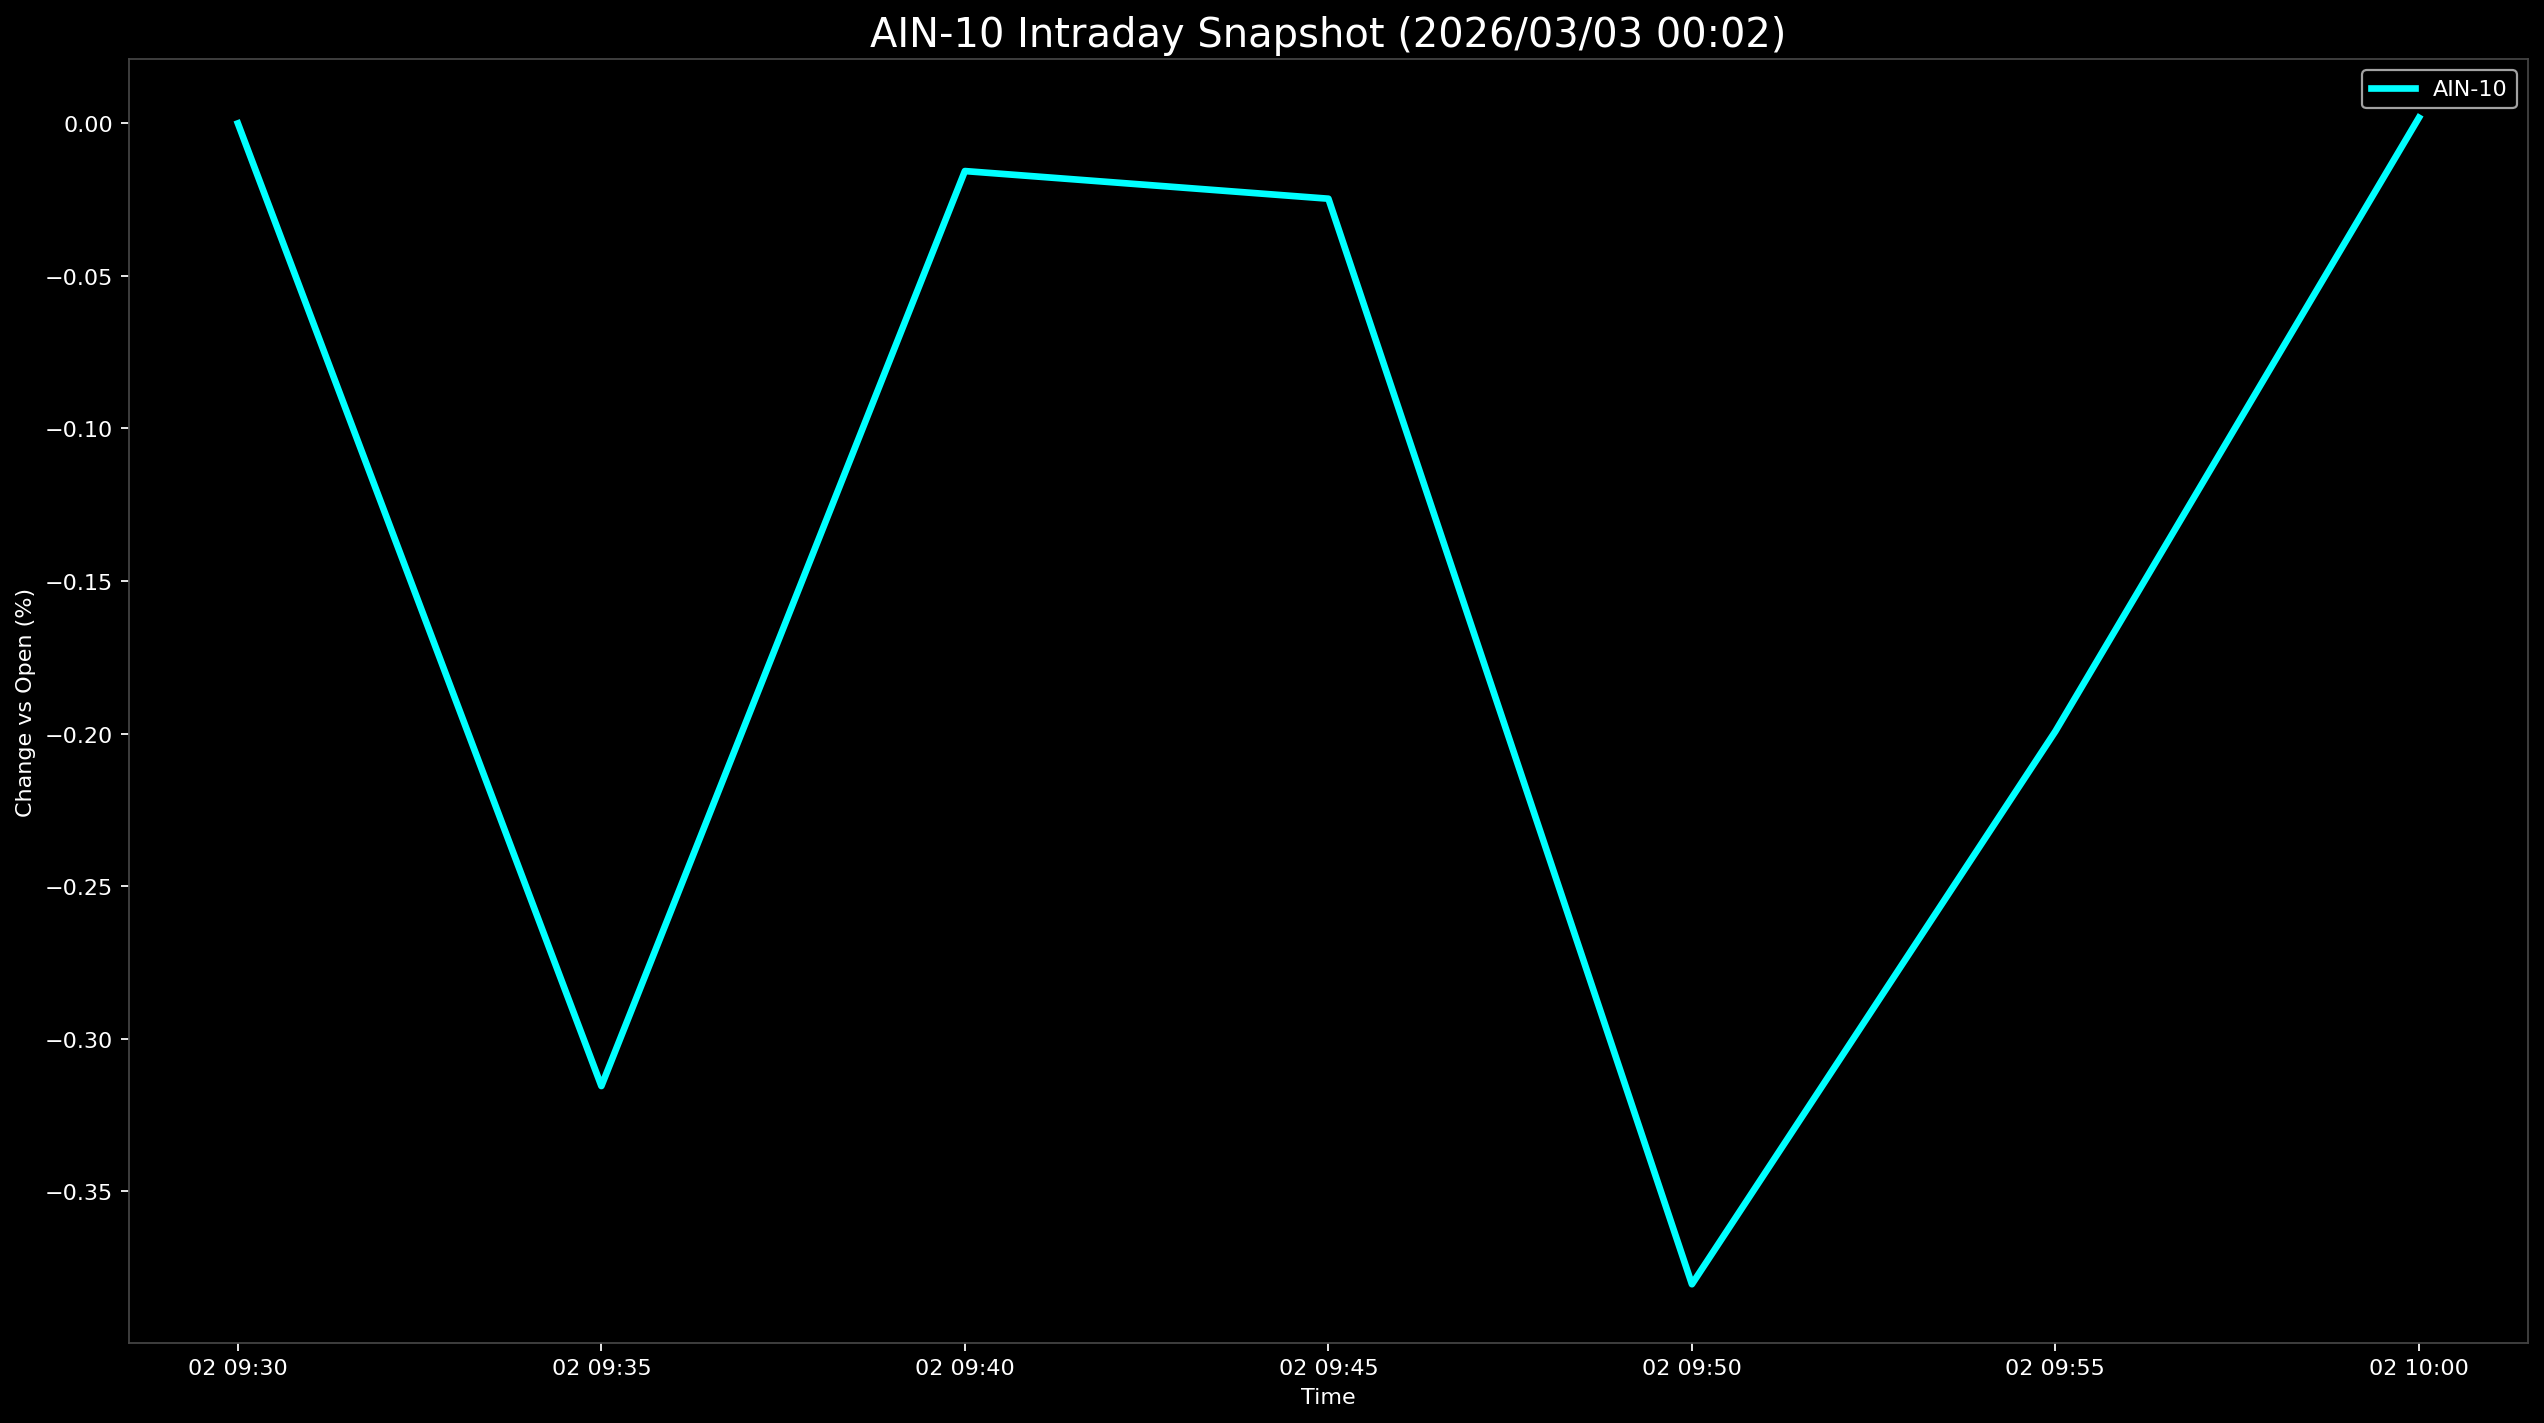

Source data for this figure (header and first rows):
Datetime, AIN-10
2026-03-02 09:30:00, 0.0
2026-03-02 09:35:00, -0.3155
2026-03-02 09:40:00, -0.01563
2026-03-02 09:45:00, -0.02469
2026-03-02 09:50:00, -0.3805
2026-03-02 09:55:00, -0.1992
2026-03-02 10:00:00, 0.001874
